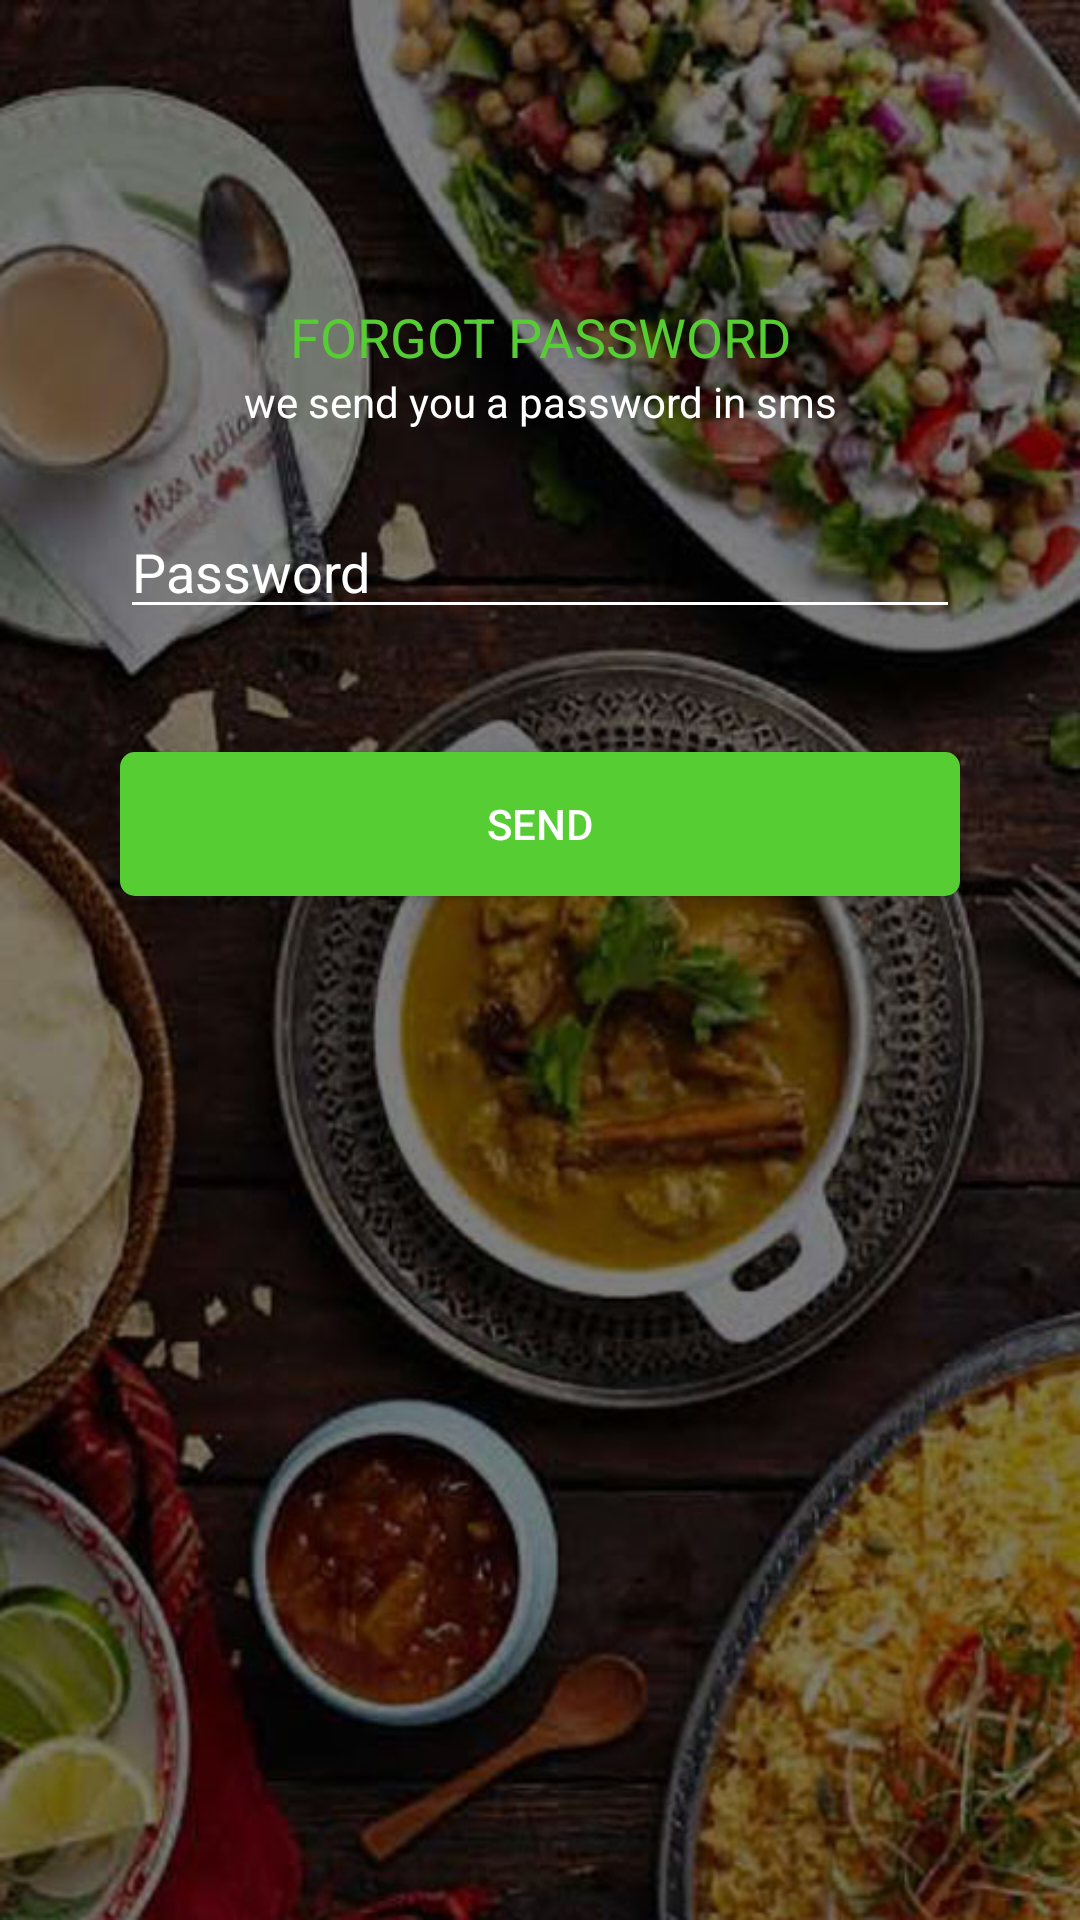

Here is an Android app screen rendered from its layout file. Give the layout XML and the strings, colors and styles it references.
<!-- AndroidManifest.xml: application theme MyMaterialTheme.NoActionBar -->
<!-- res/layout/activity_forgot_password.xml -->
<?xml version="1.0" encoding="utf-8"?>
<LinearLayout xmlns:android="http://schemas.android.com/apk/res/android"
    android:layout_width="match_parent"
    android:layout_height="match_parent"
    android:background="@mipmap/bgg"
    android:orientation="vertical"
    android:padding="20dp">

    <LinearLayout
        android:layout_width="match_parent"
        android:layout_height="match_parent"
        android:orientation="vertical">
    <TextView
        android:layout_width="match_parent"
        android:layout_height="wrap_content"
        android:layout_marginLeft="20dp"
        android:layout_marginRight="20dp"
        android:layout_marginTop="80dp"
        android:gravity="center"
        android:hint="@string/forgotpassword"
        android:textAppearance="@style/TextAppearance.AppCompat.Medium"
        android:textColorHint="@color/green" />

    <TextView
        android:layout_width="match_parent"
        android:layout_height="wrap_content"
        android:layout_marginLeft="20dp"
        android:layout_marginRight="20dp"
        android:gravity="center"
        android:text="we send you a password in sms"
        android:textAppearance="@style/TextAppearance.AppCompat.Small"
        android:textColor="@color/white" />

        <LinearLayout
            android:layout_width="match_parent"
            android:layout_height="match_parent"
            android:layout_marginLeft="20dp"
            android:layout_marginRight="20dp"
            android:layout_marginTop="10dp"
            android:orientation="vertical">

            <EditText
                android:id="@+id/et_forgtpaswrd"
                android:layout_width="match_parent"
                android:layout_height="wrap_content"
                android:backgroundTint="#ffffff"
                android:drawableTint="#FF4081"
                android:hint="@string/pswd"

                android:inputType="text"
                android:paddingTop="25dp"
                android:textColor="#ffffff"
                android:textColorHint="#ffffff"
                android:textCursorDrawable="@drawable/cursor_color" />

            <View
                android:layout_width="match_parent"
                android:layout_height="1dp"
                android:layout_below="@+id/et_password_tlay"
                android:layout_centerHorizontal="true" />


            <Button
        android:id="@+id/btn_send"
        android:layout_width="match_parent"
        android:layout_height="wrap_content"

        android:layout_marginTop="40dp"
        android:background="@drawable/rounded_buuton"
        android:text="SEND"
        android:textColor="@color/white" />
    </LinearLayout>

</LinearLayout>
</LinearLayout>
<!-- resources referenced by this layout -->
<resources>
  <color name="green">#56CE33</color>
  <color name="white">#ffffff</color>
  <!-- drawable cursor_color (drawable) -->
  <?xml version="1.0" encoding="utf-8"?>
  <shape xmlns:android="http://schemas.android.com/apk/res/android" >
      <size android:width="3dp" />
      <solid android:color="#EEEDF3"  />
  </shape>
  <!-- drawable rounded_buuton (drawable) -->
  <?xml version="1.0" encoding="utf-8"?>
  <shape xmlns:android="http://schemas.android.com/apk/res/android"
      android:shape="rectangle">
  
      <corners android:radius="5dp" />
      // if you want clear round shape then make radius size is half of your button`s height.
      <solid android:color="@color/green" />
      // Button Colour
      <padding
          android:bottom="5dp"
          android:left="10dp"
          android:right="10dp"
          android:top="5dp" />
  
  </shape>
  <!-- mipmap bgg: jpeg bitmap (mipmap-hdpi, 82578 bytes) -->
  <string name="forgotpassword">FORGOT PASSWORD</string>
  <string name="pswd">Password </string>
  <style name="MyMaterialTheme.NoActionBar" parent="Base.Theme.AppCompat.Light.DarkActionBar">
          <item name="windowActionBar">false</item>
          <item name="windowNoTitle">true</item>
  
      </style>
</resources>
